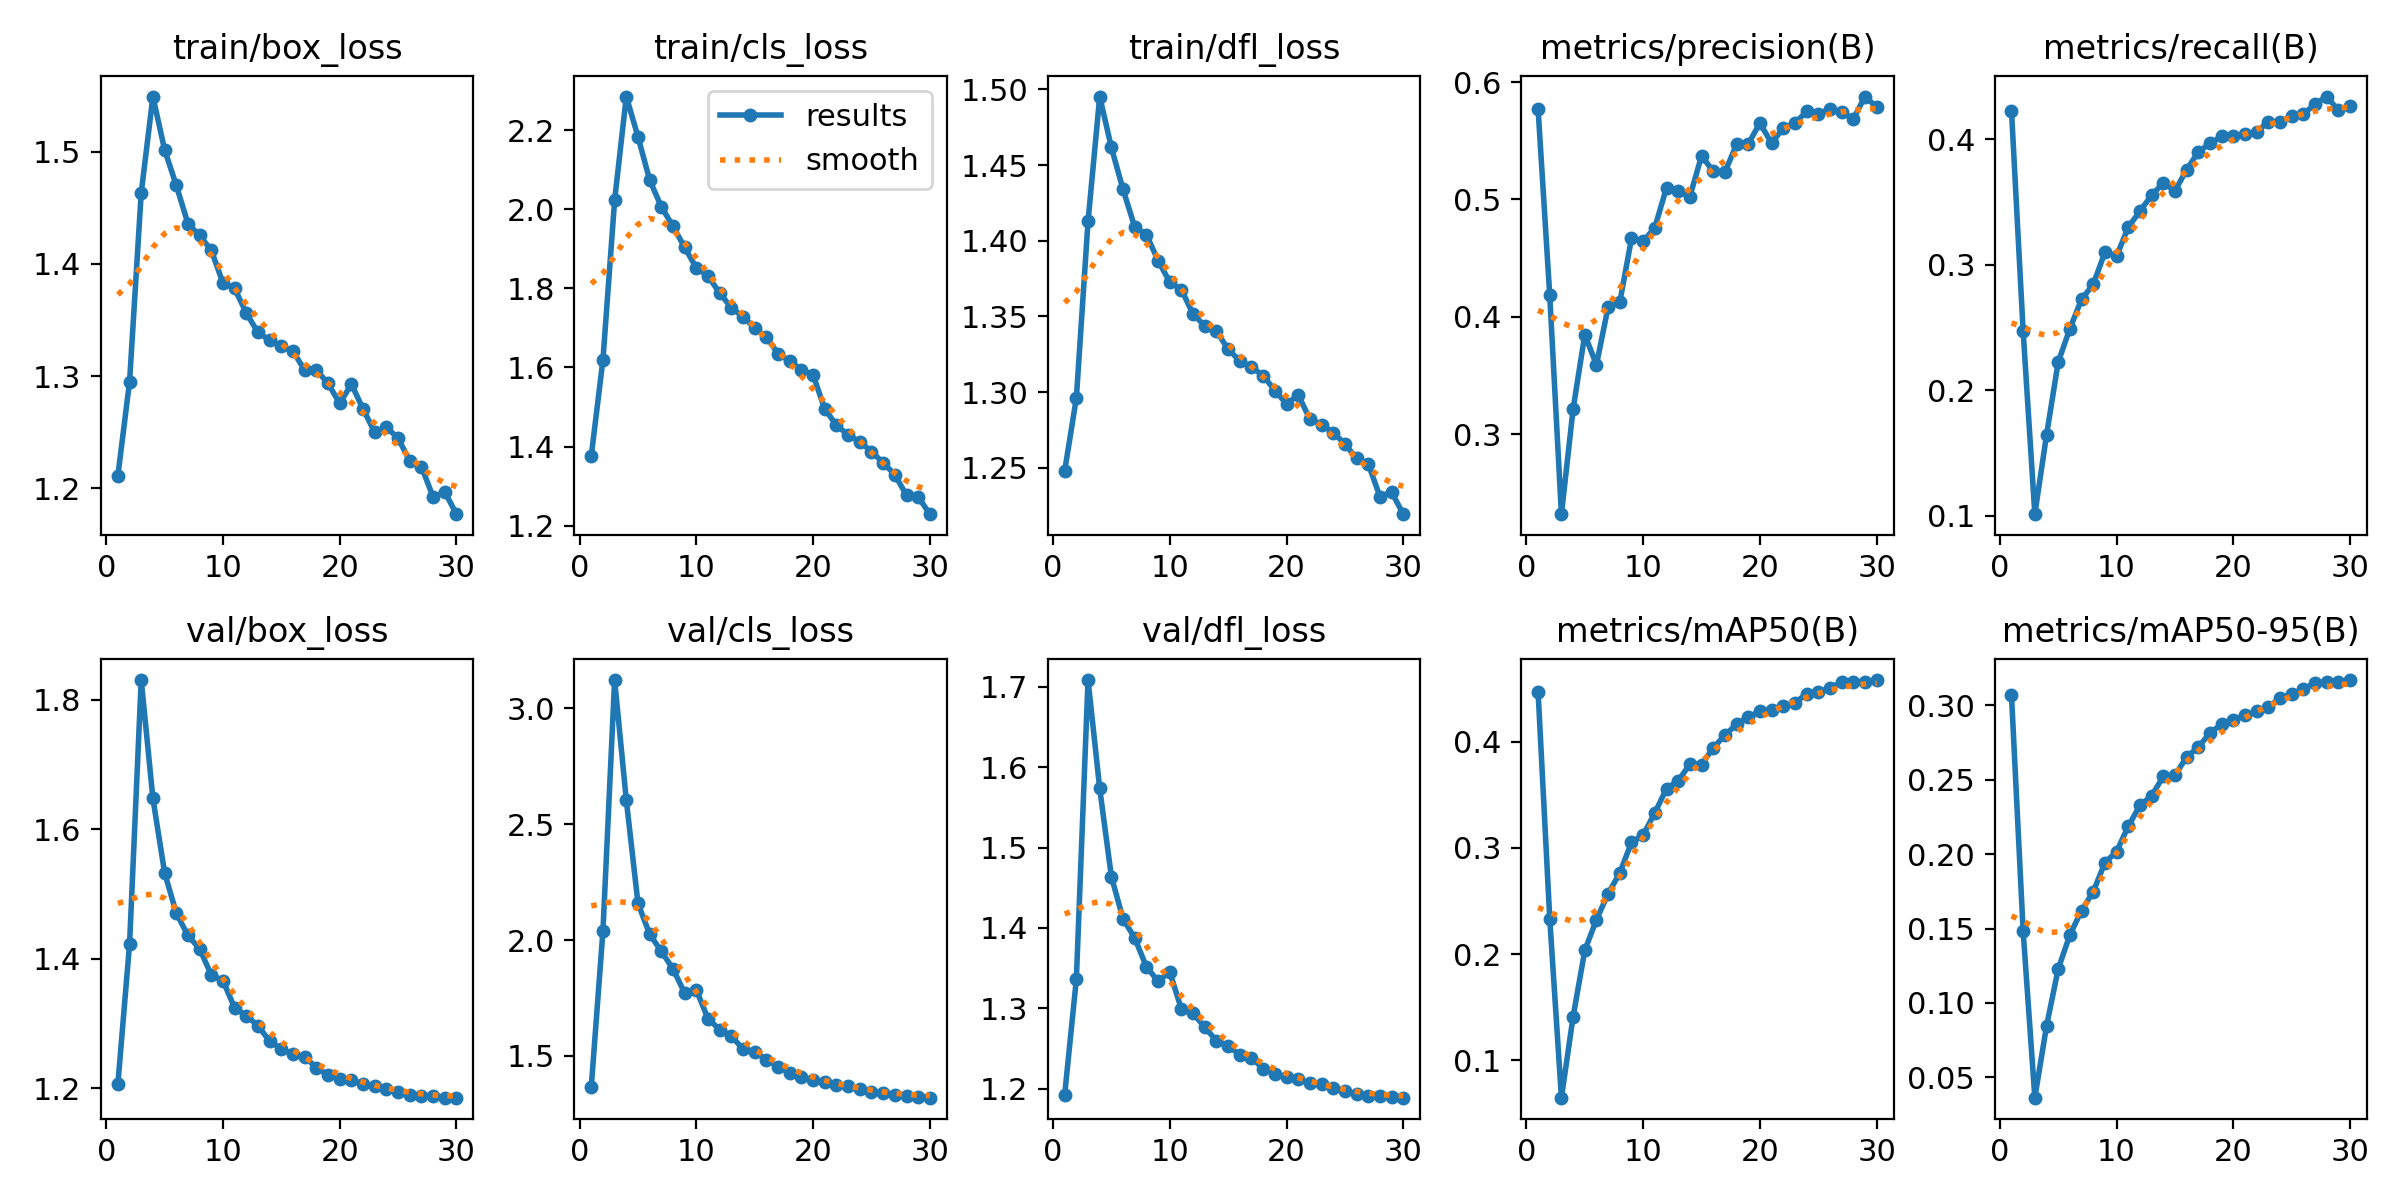

Source data for this figure (header and first rows):
epoch, time, train/box_loss, train/cls_loss, train/dfl_loss, metrics/precision(B), metrics/recall(B), metrics/mAP50(B), metrics/mAP50-95(B), val/box_loss, val/cls_loss, val/dfl_loss, lr/pg0, lr/pg1, lr/pg2
1, 103.9, 1.211, 1.377, 1.248, 0.5772, 0.4228, 0.4474, 0.3068, 1.207, 1.367, 1.193, 0.003325, 0.003325, 0.003325
2, 161.3, 1.295, 1.62, 1.296, 0.4182, 0.2469, 0.2333, 0.1482, 1.422, 2.04, 1.336, 0.006438, 0.006438, 0.006438
3, 219.8, 1.463, 2.023, 1.413, 0.232, 0.1014, 0.06459, 0.03638, 1.83, 3.122, 1.708, 0.009332, 0.009332, 0.009332
4, 277.1, 1.549, 2.285, 1.495, 0.3215, 0.1643, 0.1409, 0.08439, 1.647, 2.604, 1.573, 0.00901, 0.00901, 0.00901
5, 335, 1.502, 2.184, 1.462, 0.3848, 0.2225, 0.2033, 0.1229, 1.533, 2.159, 1.464, 0.00868, 0.00868, 0.00868
6, 393.5, 1.47, 2.074, 1.434, 0.3592, 0.2491, 0.2323, 0.1456, 1.47, 2.025, 1.411, 0.00835, 0.00835, 0.00835
7, 450.2, 1.436, 2.007, 1.409, 0.4084, 0.2725, 0.2569, 0.1621, 1.436, 1.951, 1.388, 0.00802, 0.00802, 0.00802
8, 507.6, 1.425, 1.957, 1.404, 0.4124, 0.2844, 0.2765, 0.1747, 1.415, 1.875, 1.352, 0.00769, 0.00769, 0.00769
9, 565.1, 1.412, 1.904, 1.387, 0.4668, 0.3098, 0.3051, 0.1942, 1.375, 1.771, 1.334, 0.00736, 0.00736, 0.00736
10, 622, 1.383, 1.852, 1.373, 0.4642, 0.3069, 0.3123, 0.2017, 1.366, 1.785, 1.345, 0.00703, 0.00703, 0.00703
11, 678.9, 1.378, 1.831, 1.368, 0.4761, 0.3299, 0.333, 0.2186, 1.324, 1.66, 1.299, 0.0067, 0.0067, 0.0067
12, 735.8, 1.356, 1.788, 1.351, 0.5101, 0.3427, 0.3559, 0.2328, 1.312, 1.613, 1.294, 0.00637, 0.00637, 0.00637
13, 793.5, 1.339, 1.751, 1.344, 0.5071, 0.3553, 0.3633, 0.2391, 1.296, 1.586, 1.277, 0.00604, 0.00604, 0.00604
14, 850.5, 1.332, 1.728, 1.34, 0.5024, 0.3652, 0.3788, 0.2522, 1.272, 1.528, 1.26, 0.00571, 0.00571, 0.00571
15, 907.6, 1.327, 1.699, 1.328, 0.537, 0.359, 0.3785, 0.2529, 1.261, 1.518, 1.253, 0.00538, 0.00538, 0.00538
16, 964.3, 1.322, 1.677, 1.321, 0.5242, 0.3756, 0.3943, 0.2653, 1.252, 1.483, 1.242, 0.00505, 0.00505, 0.00505
17, 1021, 1.305, 1.635, 1.316, 0.5232, 0.3899, 0.4062, 0.2718, 1.249, 1.454, 1.239, 0.00472, 0.00472, 0.00472
18, 1078, 1.306, 1.616, 1.311, 0.5468, 0.3967, 0.4165, 0.2815, 1.231, 1.426, 1.225, 0.00439, 0.00439, 0.00439
19, 1134, 1.293, 1.595, 1.301, 0.5473, 0.4024, 0.4236, 0.2872, 1.221, 1.411, 1.218, 0.00406, 0.00406, 0.00406
20, 1191, 1.276, 1.581, 1.292, 0.5651, 0.4028, 0.4286, 0.2903, 1.214, 1.395, 1.215, 0.00373, 0.00373, 0.00373
21, 1250, 1.293, 1.494, 1.298, 0.5479, 0.404, 0.4301, 0.2933, 1.213, 1.388, 1.212, 0.0034, 0.0034, 0.0034
22, 1306, 1.271, 1.454, 1.282, 0.5608, 0.4057, 0.4335, 0.2964, 1.206, 1.376, 1.207, 0.00307, 0.00307, 0.00307
23, 1362, 1.25, 1.429, 1.279, 0.5649, 0.414, 0.437, 0.2988, 1.204, 1.372, 1.207, 0.00274, 0.00274, 0.00274
24, 1419, 1.254, 1.412, 1.273, 0.5749, 0.4139, 0.445, 0.3049, 1.199, 1.355, 1.201, 0.00241, 0.00241, 0.00241
25, 1477, 1.245, 1.387, 1.266, 0.5729, 0.4183, 0.447, 0.3075, 1.194, 1.346, 1.198, 0.00208, 0.00208, 0.00208
26, 1534, 1.224, 1.359, 1.256, 0.5771, 0.4198, 0.451, 0.3108, 1.189, 1.34, 1.193, 0.00175, 0.00175, 0.00175
27, 1590, 1.219, 1.329, 1.253, 0.5747, 0.4281, 0.4561, 0.3152, 1.187, 1.333, 1.191, 0.00142, 0.00142, 0.00142
28, 1648, 1.192, 1.276, 1.231, 0.5686, 0.434, 0.4564, 0.3154, 1.188, 1.326, 1.191, 0.00109, 0.00109, 0.00109
29, 1704, 1.197, 1.272, 1.234, 0.5876, 0.423, 0.4564, 0.3154, 1.186, 1.323, 1.19, 0.00076, 0.00076, 0.00076
30, 1761, 1.177, 1.229, 1.219, 0.5786, 0.4262, 0.4582, 0.317, 1.185, 1.32, 1.189, 0.00043, 0.00043, 0.00043
